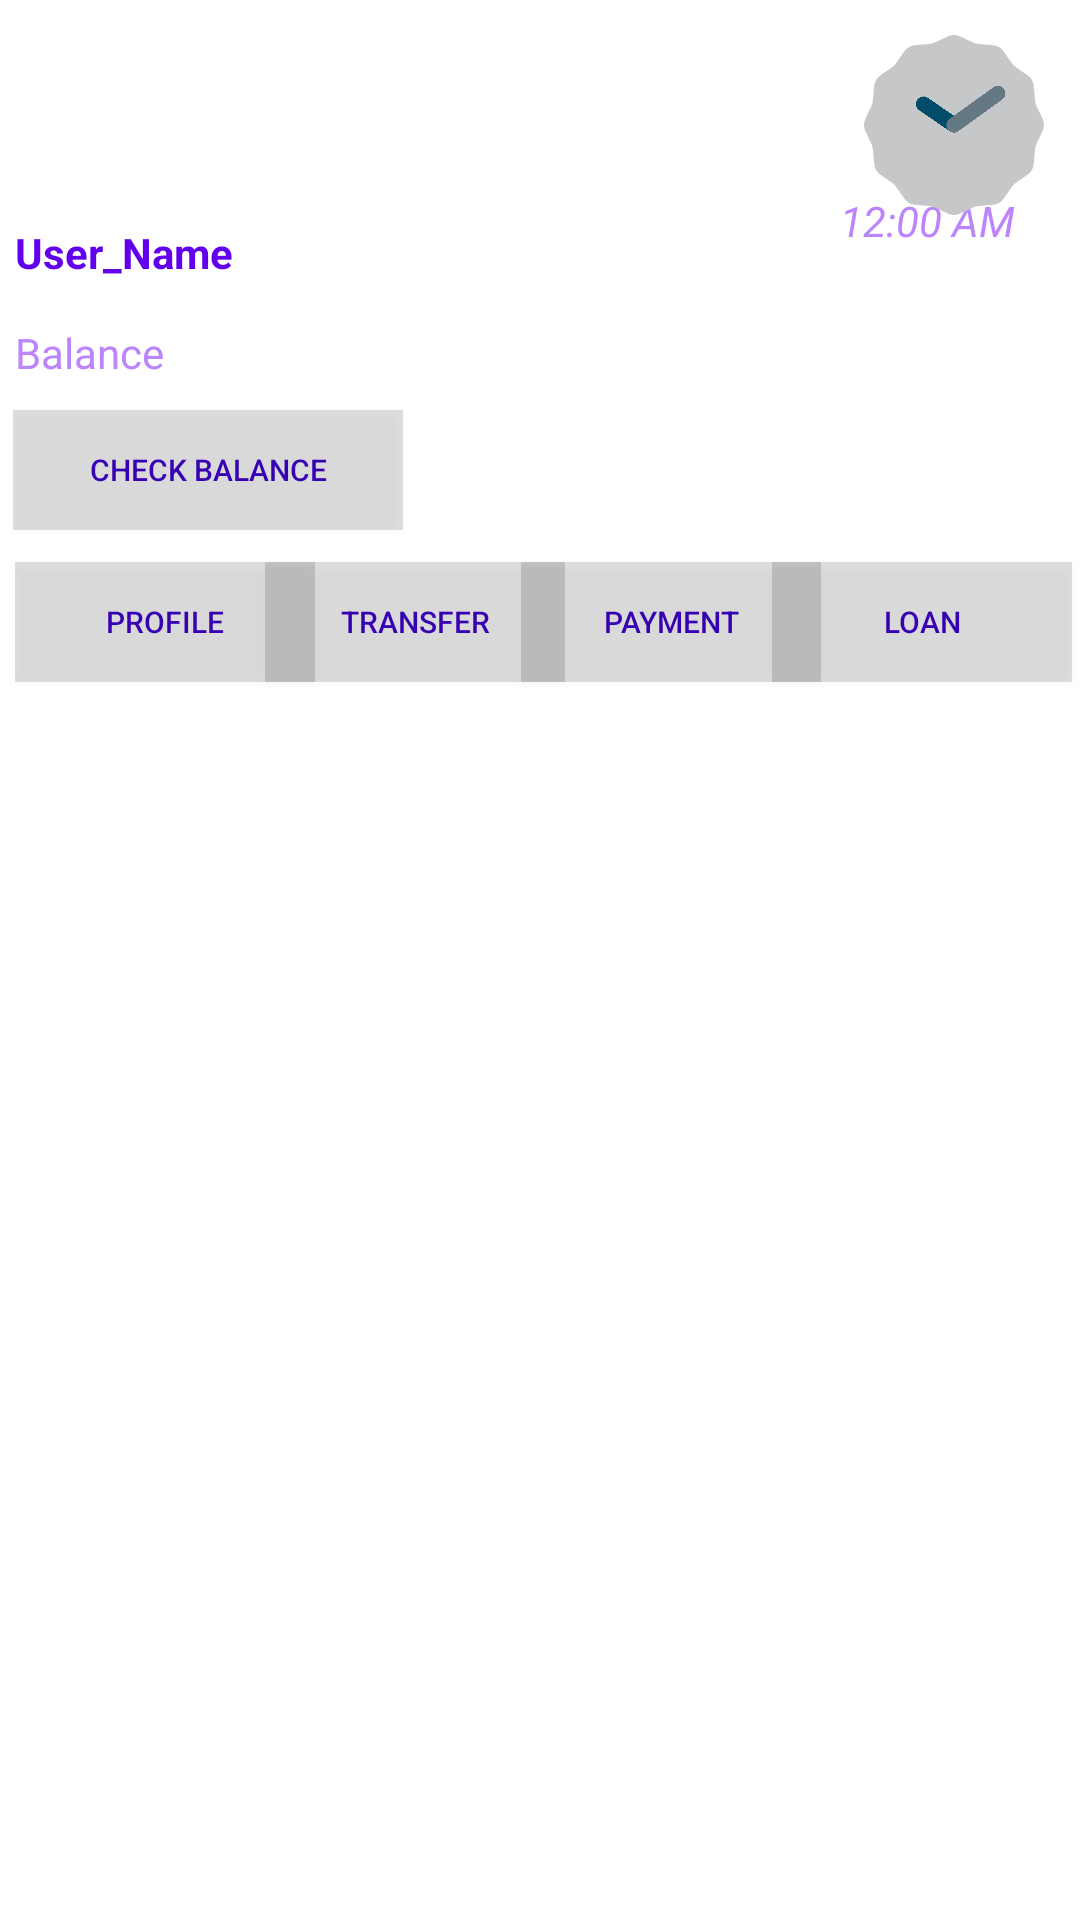

The Android layout XML behind this screen, and the referenced resources:
<!-- AndroidManifest.xml: application theme Theme.KUETBANK -->
<!-- res/layout/activity_customer_payment.xml -->
<?xml version="1.0" encoding="utf-8"?>
<androidx.constraintlayout.widget.ConstraintLayout xmlns:android="http://schemas.android.com/apk/res/android"
    xmlns:app="http://schemas.android.com/apk/res-auto"
    xmlns:tools="http://schemas.android.com/tools"
    android:layout_width="match_parent"
    android:layout_height="match_parent"
    android:background="@drawable/kbbackground"
    tools:context=".CustomerPayment">

    <Button
        android:id="@+id/transfer"
        android:layout_width="100dp"
        android:layout_height="40dp"
        android:background="#20000000"
        android:text="Transfer"
        android:textColor="@color/purple_700"
        android:textSize="10dp"
        app:layout_constraintBottom_toBottomOf="parent"
        app:layout_constraintEnd_toEndOf="parent"
        app:layout_constraintHorizontal_bias="0.34"
        app:layout_constraintStart_toStartOf="parent"
        app:layout_constraintTop_toTopOf="parent"
        app:layout_constraintVertical_bias="0.312" />

    <Button
        android:id="@+id/balance"
        android:layout_width="130dp"
        android:layout_height="40dp"
        android:background="#20000000"
        android:text="Check Balance"
        android:textColor="@color/purple_700"
        android:textSize="10dp"
        app:layout_constraintBottom_toBottomOf="parent"
        app:layout_constraintEnd_toEndOf="parent"
        app:layout_constraintHorizontal_bias="0.019"
        app:layout_constraintStart_toStartOf="parent"
        app:layout_constraintTop_toTopOf="parent"
        app:layout_constraintVertical_bias="0.228" />

    <TextClock
        android:id="@+id/textclock3"
        android:layout_width="80dp"
        android:layout_height="30dp"
        android:textColor="@color/purple_200"
        android:textStyle="italic"
        app:layout_constraintBottom_toBottomOf="parent"
        app:layout_constraintEnd_toEndOf="parent"
        app:layout_constraintHorizontal_bias="1.0"
        app:layout_constraintStart_toStartOf="parent"
        app:layout_constraintTop_toTopOf="parent"
        app:layout_constraintVertical_bias="0.105" />

    <AnalogClock
        android:id="@+id/analog4"
        android:layout_width="60dp"
        android:layout_height="60dp"
        app:layout_constraintBottom_toBottomOf="parent"
        app:layout_constraintEnd_toEndOf="parent"
        app:layout_constraintHorizontal_bias="0.96"
        app:layout_constraintStart_toStartOf="parent"
        app:layout_constraintTop_toTopOf="parent"
        app:layout_constraintVertical_bias="0.02" />

    <Button
        android:id="@+id/profile"
        android:layout_width="100dp"
        android:layout_height="40dp"
        android:background="#20000000"
        android:text="Profile"
        android:textColor="@color/purple_700"
        android:textSize="10dp"
        app:layout_constraintBottom_toBottomOf="parent"
        app:layout_constraintEnd_toEndOf="parent"
        app:layout_constraintHorizontal_bias="0.019"
        app:layout_constraintStart_toStartOf="parent"
        app:layout_constraintTop_toTopOf="parent"
        app:layout_constraintVertical_bias="0.312" />

    <TextView
        android:id="@+id/uname"
        android:layout_width="wrap_content"
        android:layout_height="wrap_content"
        android:text="User_Name"
        android:textColor="@color/purple_500"
        android:textStyle="bold"
        app:layout_constraintBottom_toBottomOf="parent"
        app:layout_constraintEnd_toEndOf="parent"
        app:layout_constraintHorizontal_bias="0.017"
        app:layout_constraintStart_toStartOf="parent"
        app:layout_constraintTop_toTopOf="parent"
        app:layout_constraintVertical_bias="0.12" />

    <TextView
        android:id="@+id/showbalance"
        android:layout_width="wrap_content"
        android:layout_height="wrap_content"
        android:text="Balance"
        android:textColor="@color/purple_200"
        app:layout_constraintBottom_toBottomOf="parent"
        app:layout_constraintEnd_toEndOf="parent"
        app:layout_constraintHorizontal_bias="0.016"
        app:layout_constraintStart_toStartOf="parent"
        app:layout_constraintTop_toTopOf="parent"
        app:layout_constraintVertical_bias="0.174" />

    <Button
        android:id="@+id/loan"
        android:layout_width="100dp"
        android:layout_height="40dp"
        android:background="#20000000"
        android:text="Loan"
        android:textColor="@color/purple_700"
        android:textSize="10dp"
        app:layout_constraintBottom_toBottomOf="parent"
        app:layout_constraintEnd_toEndOf="parent"
        app:layout_constraintHorizontal_bias="0.99"
        app:layout_constraintStart_toStartOf="parent"
        app:layout_constraintTop_toTopOf="parent"
        app:layout_constraintVertical_bias="0.312" />

    <Button
        android:id="@+id/payment"
        android:layout_width="100dp"
        android:layout_height="40dp"
        android:background="#20000000"
        android:text="Payment"
        android:textColor="@color/purple_700"
        android:textSize="10dp"
        app:layout_constraintBottom_toBottomOf="parent"
        app:layout_constraintEnd_toEndOf="parent"
        app:layout_constraintHorizontal_bias="0.668"
        app:layout_constraintStart_toStartOf="parent"
        app:layout_constraintTop_toTopOf="parent"
        app:layout_constraintVertical_bias="0.312" />
</androidx.constraintlayout.widget.ConstraintLayout>
<!-- resources referenced by this layout -->
<resources>
  <color name="purple_200">#FFBB86FC</color>
  <color name="purple_500">#FF6200EE</color>
  <color name="purple_700">#FF3700B3</color>
  <style name="Theme.KUETBANK" parent="Theme.MaterialComponents.DayNight.NoActionBar">
          
          <item name="colorPrimary">@color/newcolor</item>
          <item name="colorPrimaryVariant">#63E4D8</item>
          <item name="colorOnPrimary">@color/white</item>
          
          <item name="colorSecondary">@color/teal_200</item>
          <item name="colorSecondaryVariant">@color/teal_700</item>
          <item name="colorOnSecondary">@color/black</item>
          
          <item name="android:statusBarColor">?attr/colorPrimaryVariant</item>
          
      </style>
  <color name="newcolor">#0d6e6a</color>
  <color name="white">#FFFFFFFF</color>
  <color name="teal_200">#FF03DAC5</color>
  <color name="teal_700">#FF018786</color>
  <color name="black">#FF000000</color>
</resources>
